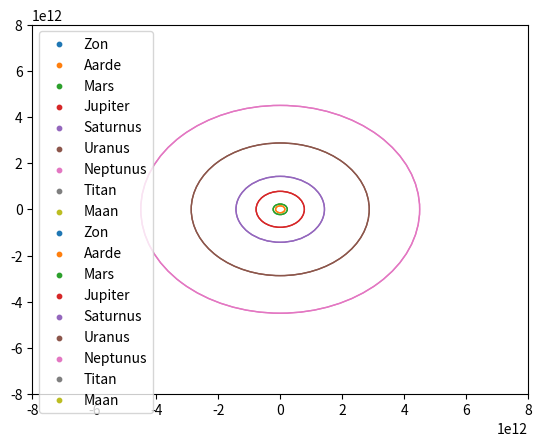

Reproduce this figure in Python.
import numpy as np
import matplotlib.pyplot as plt
from matplotlib.animation import FuncAnimation
from matplotlib.cm import get_cmap

# Constants
Pi = np.pi
G = 6.67384e-12  # Gravitational constant
MTitanfall = 3000  # Mass of the spacecraft in kg
Limit = 8e12  # Graph limit in meters
Tijdstapfactor = 1  # Time step factor
delta_t = 86400 * Tijdstapfactor  # Tijdstappen in dagen
Totaal_opgebrande_brandstof = 0

t = 0 # tijd in dagen

# Button to start simulation
control_panel_ax = plt.axes([0.7, 0.05, 0.1, 0.05])  # [left, bottom, width, height]
start_button = plt.Button(control_panel_ax, 'Start')
Start = False


# Number of days in a year and conversion factor for radians
Dagen_in_een_jaar = 365
Seconden_in_een_dag = 24*3600
radiaal_per_graad = 2 * Pi / 360

# Function to handle start button click event
def on_start_button_clicked(event):
    global Start
    if Start == False:
        Start = True
        print('We gaan beginnen! Riemen vast!')
    elif Start == True:
        Start = False
    print('Start =', Start)

start_button.on_clicked(on_start_button_clicked)

# Planetary data
Hemellichamen = {
    "Zon": {"Massa": 1.9884e30, "Baanstraal": 0, "Omlooptijd": 0, "Starthoek": 0, "x": 0, "y": 0},
    "Aarde": {"Massa": 5.972e24, "Baanstraal": 1.496e11, "Omlooptijd": 365.256*Seconden_in_een_dag/Tijdstapfactor, "Starthoek": 25 * radiaal_per_graad, "x": 0, "y": 0},
    "Mars": {"Massa": 6.4171e23, "Baanstraal": 2.279e11, "Omlooptijd": 687*Seconden_in_een_dag/Tijdstapfactor, "Starthoek": 329 * radiaal_per_graad, "x": 0, "y": 0},
    "Jupiter": {"Massa": 1.8982e27, "Baanstraal": 7.785e11, "Omlooptijd": 11.86 * Dagen_in_een_jaar*Seconden_in_een_dag/Tijdstapfactor, "Starthoek": 185 * radiaal_per_graad, "x": 0, "y": 0},
    "Saturnus": {"Massa": 5.6834e26, "Baanstraal": 1.427e12, "Omlooptijd": 29.45 * Dagen_in_een_jaar*Seconden_in_een_dag/Tijdstapfactor, "Starthoek": 257 * radiaal_per_graad, "x": 0, "y": 0},
    "Uranus": {"Massa": 86.8e24, "Baanstraal": 2.871e12, "Omlooptijd": 84.01 * Dagen_in_een_jaar*Seconden_in_een_dag/Tijdstapfactor, "Starthoek": 244 * radiaal_per_graad, "x": 0, "y": 0},
    "Neptunus": {"Massa": 1.0243e26, "Baanstraal": 4.498e12, "Omlooptijd": 164.8 * Dagen_in_een_jaar*Seconden_in_een_dag/Tijdstapfactor, "Starthoek": 341 * radiaal_per_graad, "x": 0, "y": 0},
    "Titan": {"Massa": 1.345e23, "Baanstraal": 1.221931e9, "Omlooptijd": 15.94513889*Seconden_in_een_dag/Tijdstapfactor, "Starthoek": 0, "x": 0, "y": 0},
    "Maan": {"Massa": 0.0735e24, "Baanstraal": 384.4e6, "Omlooptijd": 27.32*Seconden_in_een_dag/Tijdstapfactor, "Starthoek": 25 * radiaal_per_graad, "x": 0, "y": 0},
}

pos_Hemellichamen_t = {
    "Zon" : {
        0: {"x" : 0, "y" : 0},
    },

    "Aarde" : {
        0: {"x" : 0, "y" : 0},
    },

    "Mars": {
        0: {"x" : 0, "y" : 0},
    },

    "Jupiter" : {
        0: {"x" : 0, "y" : 0},
    },

    "Saturnus" : {
        0: {"x" : 0, "y" : 0},
    },

    "Uranus" : {
        0: {"x" : 0, "y" : 0},
    },

    "Neptunus" : {
        0: {"x" : 0, "y" : 0},
    },

    "Titan" : {
        0: {"x" : 0, "y" : 0},
    },

    "Maan" : {
        0: {"x" : 0, "y" : 0},
    },

    "Titanfall" : {
        0: {"x" : 0, "y" : 0},
    }
}

# Define a colormap and get colors for each planet
cmap = get_cmap('tab10')
colors = [cmap(i) for i in range(len(Hemellichamen)+1)]

# Function to calculate angular velocity
def Hoeksnelheid(R, T):
    if T == 0:
        return None
    else:
        V = (2 * Pi) / T        # Met T in seconden, dus V in radialen/seconde
        return V

# Function for circular motion
def cirkelbeweging(R, T, Phi, t):
    V = Hoeksnelheid(R, T)
    if R is not None and V is not None:
        x = R * np.cos(V * t + Phi)
        y = R * np.sin(V * t + Phi)
        return x, y
    else:
        return 0, 0  # valbeveiliging zon

# Set the initial position of Titanfall
Straal_Aarde = 6.371e6      # Meters
altitude_LEO = 200e3 + Straal_Aarde
T_LEO = 2*Pi*(altitude_LEO**1.5)/(G*Hemellichamen["Aarde"]["Massa"])**0.5       #Gravitatiekracht = Fmpz, met v = 2piR/T
x_LEO, y_LEO = cirkelbeweging(Hemellichamen["Aarde"]["Baanstraal"] + altitude_LEO, 
                              Hemellichamen["Aarde"]["Omlooptijd"], 
                              Hemellichamen["Aarde"]["Starthoek"], 
                              0)  # Initial time is 0

# Initial position of Titanfall
x_titanfall = x_LEO
y_titanfall = y_LEO

# Function to calculate planetary positions
def Planetenposities(t):
    global pos_Hemellichamen_t

    for planeet, gegevens in Hemellichamen.items():
        baanstraal = gegevens["Baanstraal"]
        omlooptijd = gegevens["Omlooptijd"]
        starthoek = gegevens["Starthoek"]
        if planeet == "Titan":
            # Correct the initial position of Titan relative to Saturn
            x_s, y_s = cirkelbeweging(Hemellichamen["Saturnus"]["Baanstraal"], Hemellichamen["Saturnus"]["Omlooptijd"],
                                       Hemellichamen["Saturnus"]["Starthoek"], t)
            x, y = cirkelbeweging(baanstraal, omlooptijd, starthoek, t)
            x += x_s
            y += y_s
        elif planeet == "Maan":
            # Correct the initial position of Moon relative to Earth
            x_e, y_e = cirkelbeweging(Hemellichamen["Aarde"]["Baanstraal"], Hemellichamen["Aarde"]["Omlooptijd"],
                                       Hemellichamen["Aarde"]["Starthoek"], t)
            x, y = cirkelbeweging(baanstraal, omlooptijd, starthoek, t)
            x += x_e
            y += y_e
        else:
            x, y = cirkelbeweging(baanstraal, omlooptijd, starthoek, t)
        pos_Hemellichamen_t[planeet][t] = {"x": x, "y": y}

# Function to calculate the angle between a planet and Titanfall
def Hoekalfa(x_planeet, y_planeet, x_titanfall, y_titanfall):
    alfa = np.arctan2(y_planeet - y_titanfall, x_planeet - x_titanfall)
    return alfa

# Function to calculate gravitational force
def Newton(MPlaneet, R, alfa):
    Fg_x = -np.cos(alfa) * (G * MTitanfall * MPlaneet) / R**2
    Fg_y = -np.sin(alfa) * (G * MTitanfall * MPlaneet) / R**2
    return Fg_x, Fg_y

# Function to calculate resulting force
def F_Motor(Magnitude, richting):
    richting = richting * radiaal_per_graad     #conversie naar radialen
    F_xMotor = Magnitude*np.cos(richting)
    F_yMotor = Magnitude*np.sin(richting)
    return F_xMotor, F_yMotor

def Fres():
    global x_titanfall, y_titanfall, Fres_x, Fres_y, F_xMotor, F_yMotor
    Fres_x = 0
    Fres_y = 0

    for planet, data in Hemellichamen.items():
        x_planeet = data["x"]
        y_planeet = data["y"]
        MPlaneet = data["Massa"]
        R = np.sqrt((x_planeet - x_titanfall)**2 + (y_planeet - y_titanfall)**2)
        alfa = Hoekalfa(x_planeet, y_planeet, x_titanfall, y_titanfall)
        Fg_x, Fg_y = Newton(MPlaneet, R, alfa)
        
        Fres_x += Fg_x
        Fres_y += Fg_y

    # F_xMotor, F_yMotor = F_Motor(200,120)           # TODO mechanisme om input toe te voegen/burns uit te voeren
    # Fres_x += F_xMotor
    # Fres_y += F_yMotor

# Function to update spacecraft position
# Het berekenen van de oorspronkelijke snelheden van Titanfall middels het differntieren van cirkelbeweging
# Initial velocity of Titanfall
v_LEO = 2 * Pi / T_LEO  # Angular velocity in LEO
v_x = -altitude_LEO * np.sin(Hemellichamen["Aarde"]["Starthoek"] + Pi/2) * v_LEO  # Tangential velocity component in x-direction
v_y = altitude_LEO * np.cos(Hemellichamen["Aarde"]["Starthoek"] + Pi/2) * v_LEO  # Tangential velocity component in y-direction

def bewegingTitanfall(t):
    global x_titanfall, y_titanfall, v_x, v_y, MTitanfall, F_xMotor, F_yMotor, Totaal_opgebrande_brandstof
    if Start != True:
        # Spacecraft stays in its initial position
        x_e, y_e = cirkelbeweging(Hemellichamen["Aarde"]["Baanstraal"], Hemellichamen["Aarde"]["Omlooptijd"],
                                   Hemellichamen["Aarde"]["Starthoek"], t)
        x_titanfall, y_titanfall = cirkelbeweging(altitude_LEO,T_LEO,0,t)

        x_titanfall += x_e
        y_titanfall += y_e
    else:
        # Calculate acceleration, velocity, and position of the spacecraft
        a_x = Fres_x / MTitanfall 
        a_y = Fres_y / MTitanfall
        a_x_Motor = F_xMotor / MTitanfall
        a_y_Motor = F_yMotor / MTitanfall
        v_x = v_x + a_x * delta_t
        v_y = v_y + a_y * delta_t

        x_titanfall = x_titanfall + v_x * delta_t
        y_titanfall = y_titanfall + v_y * delta_t

        Opgebrande_brandstof = Brandstof(a_x_Motor, a_y_Motor)
        Totaal_opgebrande_brandstof += Opgebrande_brandstof
        MTitanfall -= Opgebrande_brandstof

        print("Net forces (Fres_x, Fres_Y): ", Fres_x, Fres_y)
        print("Acceleration (a_x, a_y):", a_x, a_y)
        print("Velocity components (v_x, v_y):", v_x, v_y)
        print("Spacecraft position (x_titanfall, y_titanfall):", x_titanfall, y_titanfall)
    pos_Hemellichamen_t["Titanfall"][t] = {"x": x_titanfall, "y": y_titanfall}

def bereken_delta_v(a_x, a_y):
    return np.sqrt((a_x*delta_t)**2 + (a_y*delta_t)**2)     #index 0 is v_x, index 1 is v_y

def bereken_arbeid(delta_v, massa):
    return 0.5 * massa * (delta_v)**2       # W = F*x = ∫Fdx = ∫madx = ∫m dv/dt dx = m∫vdv = 0.5mv² = Ek

def Brandstof(a_x_Motor, a_y_Motor):
    Methane_density = 0.72      #kg/m³
    Methaan_stookwaarde = 35.8e6    #J/m³
    Methaan_stookwaarde_per_kg = Methaan_stookwaarde/Methane_density    #J/kg

    delta_v = bereken_delta_v(a_x_Motor, a_y_Motor)
    arbeid = bereken_arbeid(delta_v, MTitanfall)
    Massa_brandstof = arbeid/Methaan_stookwaarde_per_kg         #J/J/kg = kg methaan

    return Massa_brandstof


# Initialize the plot
fig, ax = plt.subplots()
ax.set_xlim(-Limit, Limit)
ax.set_ylim(-Limit, Limit)

# Initialize scatter plots for each planet
scatters = [ax.scatter([], [], s=50, color=color) for color in colors]

# Initialize the spacecraft plot
scat = ax.scatter([], [], s=10)

def calculate_Values():
    global t
    while t < 5000:    
        # Calculate force and update spacecraft's position
        Planetenposities(t)
        Fres()
        bewegingTitanfall(t)
        t += 1
    print(pos_Hemellichamen_t)

calculate_Values()

# Function to initialize the animation
def init():
    for i, (planet, color) in enumerate(zip(Hemellichamen.keys(), colors)):
        ax.scatter([], [], s=10, color=color, label=planet)
        # Add circles representing orbits with respective planet color
        orbit_radius = Hemellichamen[planet]["Baanstraal"]
        if planet not in ["Titan", "Maan"]:
            orbit_circle = plt.Circle((0, 0), orbit_radius, color=color, fill=False)
            ax.add_artist(orbit_circle)
    return scat,

# Function to update the animation
def update(frame):
    global pos_Hemellichamen_t, Tijdstapfactor

    t_current = frame * Tijdstapfactor

    for i, (planet, color) in enumerate(zip(Hemellichamen.keys(), colors)):
        x_current = pos_Hemellichamen_t[planet][t_current]["x"]
        y_current = pos_Hemellichamen_t[planet][t_current]["y"]
        scatters[i].set_offsets([[x_current, y_current]])
    
    x_current = pos_Hemellichamen_t["Titanfall"][t_current]["x"] 
    y_current = pos_Hemellichamen_t["Titanfall"][t_current]["y"]

    # Update spacecraft's position on the plot
    scat.set_offsets(x_current, y_current)
    scatters.append(scat)
    return scatters

# Create the animation
ani = FuncAnimation(fig, update, frames=np.arange(0, 5000), init_func=init, blit=True)
plt.legend(loc='upper left')
plt.show()
